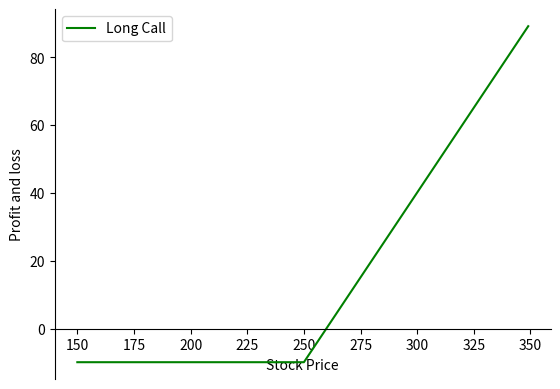
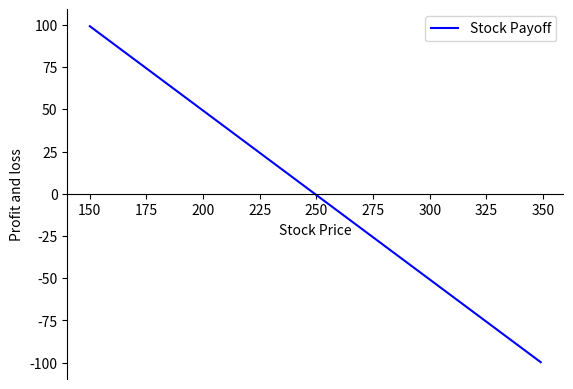
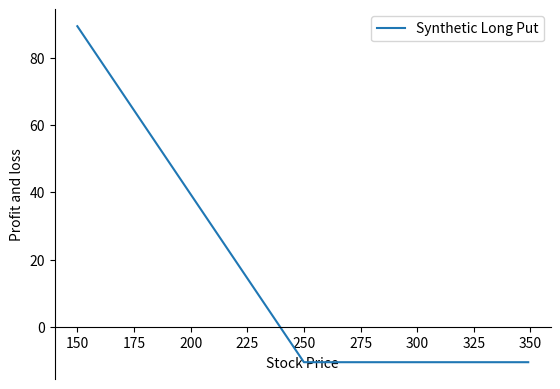

The matplotlib source for these figures, in order:
import numpy as np
import matplotlib.pyplot as plt
# SBIN stock price
spot_price = 249.25
# Long call
strike_price_long_call = 250
premium_long_call = 9.80
# Stock price range at expiration of the put
sT = np.arange(150,350,1)


def call_payoff(sT, strike_price, premium):
    return np.where(sT > strike_price, sT - strike_price, 0) - premium

payoff_long_call = call_payoff (sT, strike_price_long_call, premium_long_call)
# Plot
fig, ax = plt.subplots()
ax.spines['top'].set_visible(False) # Top border removed
ax.spines['right'].set_visible(False) # Right border removed
ax.spines['bottom'].set_position('zero') # Sets the X-axis in the center
ax.plot(sT,payoff_long_call,label='Long Call',color='g')
plt.xlabel('Stock Price')
plt.ylabel('Profit and loss')
plt.legend()
plt.show()


stock_payoff = (sT - spot_price)*-1.0

fig, ax = plt.subplots()
ax.spines['top'].set_visible(False) # Top border removed
ax.spines['right'].set_visible(False) # Right border removed
ax.spines['bottom'].set_position('zero') # Sets the X-axis in the center
ax.plot(sT,stock_payoff,label='Stock Payoff',color='b')
plt.xlabel('Stock Price')
plt.ylabel('Profit and loss')
plt.legend()
plt.show()


payoff_synthetic_long_put = payoff_long_call + stock_payoff
# Plot
fig, ax = plt.subplots()
ax.spines['top'].set_visible(False) # Top border removed
ax.spines['right'].set_visible(False) # Right border removed
ax.spines['bottom'].set_position('zero') # Sets the X-axis in the center
ax.plot(sT,payoff_synthetic_long_put,label='Synthetic Long Put')
plt.xlabel('Stock Price')
plt.ylabel('Profit and loss')
plt.legend()
plt.show()

print ("Max Profit:", max(payoff_synthetic_long_put))
print ("Max Loss:", min(payoff_synthetic_long_put))